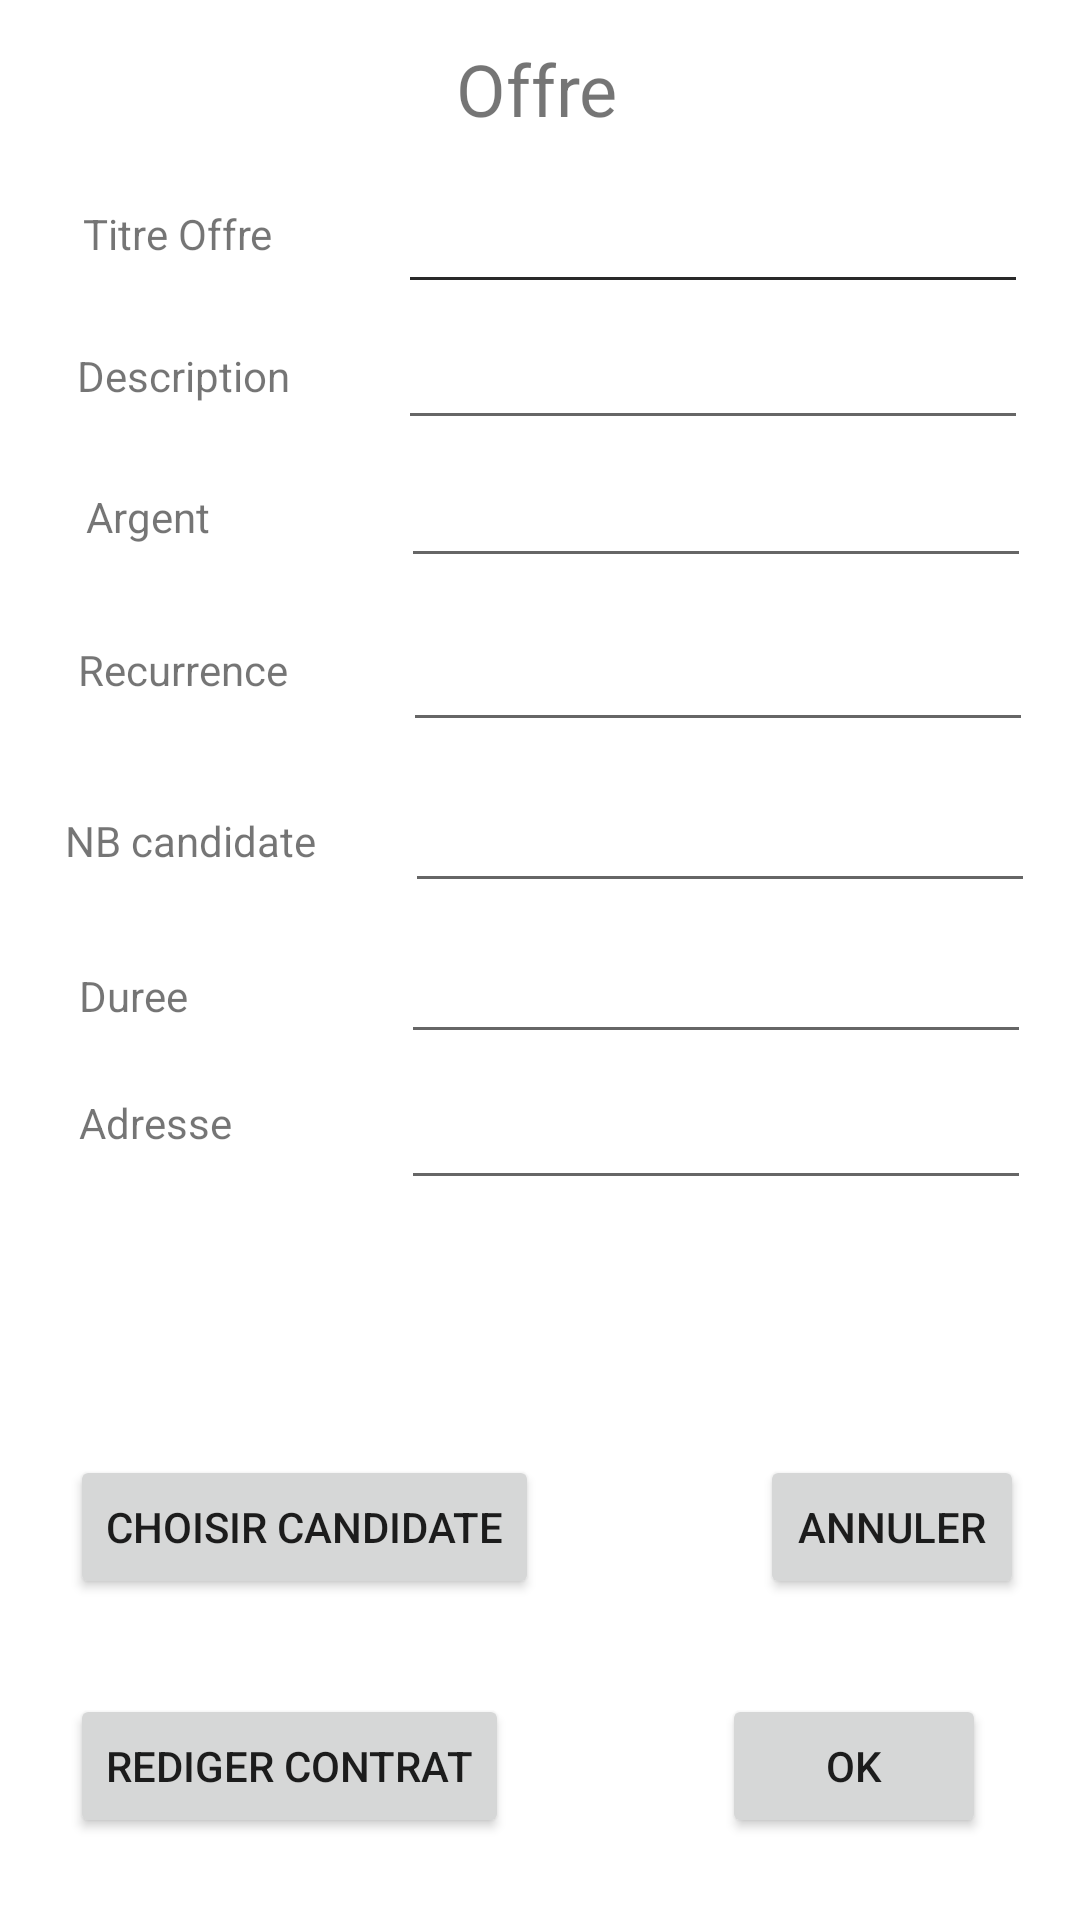

This screen was rendered from an Android layout file. Write that file and the resources it references.
<!-- AndroidManifest.xml: application theme Theme.Projet_NF28 -->
<!-- res/layout/modifer_un_offre.xml -->
<?xml version="1.0" encoding="utf-8"?>
<androidx.constraintlayout.widget.ConstraintLayout xmlns:android="http://schemas.android.com/apk/res/android"
    xmlns:app="http://schemas.android.com/apk/res-auto"
    xmlns:tools="http://schemas.android.com/tools"
    android:layout_width="match_parent"
    android:layout_height="match_parent"
    tools:context=".ModifierUnOffre">


    <Button
        android:id="@+id/button18"
        android:layout_width="wrap_content"
        android:layout_height="wrap_content"
        android:text="Choisir Candidate"
        app:layout_constraintBottom_toBottomOf="parent"
        app:layout_constraintHorizontal_bias="0.115"
        app:layout_constraintLeft_toLeftOf="parent"
        app:layout_constraintRight_toRightOf="parent"
        app:layout_constraintTop_toTopOf="parent"
        app:layout_constraintVertical_bias="0.819" />

    <TextView
        android:id="@+id/textView9"
        android:layout_width="wrap_content"
        android:layout_height="wrap_content"
        android:text="@string/Offre"
        android:textSize="24sp"
        app:layout_constraintBottom_toBottomOf="parent"
        app:layout_constraintHorizontal_bias="0.497"
        app:layout_constraintLeft_toLeftOf="parent"
        app:layout_constraintRight_toRightOf="parent"
        app:layout_constraintTop_toTopOf="parent"
        app:layout_constraintVertical_bias="0.022" />

    <TextView
        android:id="@+id/textView10"
        android:layout_width="wrap_content"
        android:layout_height="wrap_content"
        android:text="@string/TitreOffre"
        app:layout_constraintBottom_toBottomOf="parent"
        app:layout_constraintHorizontal_bias="0.093"
        app:layout_constraintLeft_toLeftOf="parent"
        app:layout_constraintRight_toRightOf="parent"
        app:layout_constraintTop_toTopOf="parent"
        app:layout_constraintVertical_bias="0.11" />

    <TextView
        android:id="@+id/textView17"
        android:layout_width="wrap_content"
        android:layout_height="wrap_content"
        android:text="@string/Adresse"
        app:layout_constraintBottom_toBottomOf="parent"
        app:layout_constraintHorizontal_bias="0.085"
        app:layout_constraintLeft_toLeftOf="parent"
        app:layout_constraintRight_toRightOf="parent"
        app:layout_constraintTop_toTopOf="parent"
        app:layout_constraintVertical_bias="0.587" />

    <TextView
        android:id="@+id/textView13"
        android:layout_width="wrap_content"
        android:layout_height="wrap_content"
        android:text="@string/Recurrence"
        app:layout_constraintBottom_toBottomOf="parent"
        app:layout_constraintHorizontal_bias="0.09"
        app:layout_constraintLeft_toLeftOf="parent"
        app:layout_constraintRight_toRightOf="parent"
        app:layout_constraintTop_toTopOf="parent"
        app:layout_constraintVertical_bias="0.344" />

    <TextView
        android:id="@+id/textView11"
        android:layout_width="wrap_content"
        android:layout_height="wrap_content"
        android:text="@string/Description"
        app:layout_constraintBottom_toBottomOf="parent"
        app:layout_constraintHorizontal_bias="0.089"
        app:layout_constraintLeft_toLeftOf="parent"
        app:layout_constraintRight_toRightOf="parent"
        app:layout_constraintTop_toTopOf="parent"
        app:layout_constraintVertical_bias="0.186" />

    <TextView
        android:id="@+id/textView12"
        android:layout_width="wrap_content"
        android:layout_height="wrap_content"
        android:text="Argent"
        app:layout_constraintBottom_toBottomOf="parent"
        app:layout_constraintHorizontal_bias="0.09"
        app:layout_constraintLeft_toLeftOf="parent"
        app:layout_constraintRight_toRightOf="parent"
        app:layout_constraintTop_toTopOf="parent"
        app:layout_constraintVertical_bias="0.262" />

    <TextView
        android:id="@+id/textView16"
        android:layout_width="wrap_content"
        android:layout_height="wrap_content"
        android:text="@string/Duree"
        app:layout_constraintBottom_toBottomOf="parent"
        app:layout_constraintHorizontal_bias="0.081"
        app:layout_constraintLeft_toLeftOf="parent"
        app:layout_constraintRight_toRightOf="parent"
        app:layout_constraintTop_toTopOf="parent"
        app:layout_constraintVertical_bias="0.519" />

    <TextView
        android:id="@+id/textView15"
        android:layout_width="wrap_content"
        android:layout_height="wrap_content"
        android:text="NB candidate"
        app:layout_constraintBottom_toBottomOf="parent"
        app:layout_constraintHorizontal_bias="0.078"
        app:layout_constraintLeft_toLeftOf="parent"
        app:layout_constraintRight_toRightOf="parent"
        app:layout_constraintTop_toTopOf="parent"
        app:layout_constraintVertical_bias="0.436" />

    <Button
        android:id="@+id/button6"
        android:layout_width="wrap_content"
        android:layout_height="wrap_content"
        android:onClick="SauvegardEtRTrAMesOffres"
        android:text="@string/OK"
        app:layout_constraintBottom_toBottomOf="parent"
        app:layout_constraintHorizontal_bias="0.885"
        app:layout_constraintLeft_toLeftOf="parent"
        app:layout_constraintRight_toRightOf="parent"
        app:layout_constraintTop_toTopOf="parent"
        app:layout_constraintVertical_bias="0.954" />

    <Button
        android:id="@+id/button8"
        android:layout_width="wrap_content"
        android:layout_height="wrap_content"
        android:onClick="RtrAMesOffres"
        android:text="@string/Annuler"
        app:layout_constraintBottom_toBottomOf="parent"
        app:layout_constraintHorizontal_bias="0.931"
        app:layout_constraintLeft_toLeftOf="parent"
        app:layout_constraintRight_toRightOf="parent"
        app:layout_constraintTop_toTopOf="parent"
        app:layout_constraintVertical_bias="0.819" />

    <Button
        android:id="@+id/button9"
        android:layout_width="wrap_content"
        android:layout_height="wrap_content"
        android:onClick="RedigerUnContrat"
        android:text="@string/RedigerContrat"
        app:layout_constraintBottom_toBottomOf="parent"
        app:layout_constraintHorizontal_bias="0.109"
        app:layout_constraintLeft_toLeftOf="parent"
        app:layout_constraintRight_toRightOf="parent"
        app:layout_constraintTop_toTopOf="parent"
        app:layout_constraintVertical_bias="0.954" />

    <EditText
        android:id="@+id/editTextTextPersonName8"
        android:layout_width="wrap_content"
        android:layout_height="wrap_content"
        android:ems="10"
        android:inputType="textPersonName"
        android:text=""
        app:layout_constraintBottom_toBottomOf="parent"
        app:layout_constraintHorizontal_bias="0.885"
        app:layout_constraintLeft_toLeftOf="parent"
        app:layout_constraintRight_toRightOf="parent"
        app:layout_constraintTop_toTopOf="parent"
        app:layout_constraintVertical_bias="0.1" />

    <EditText
        android:id="@+id/editTextTextPersonName9"
        android:layout_width="wrap_content"
        android:layout_height="wrap_content"
        android:ems="10"
        android:inputType="textPersonName"
        android:text=""
        app:layout_constraintBottom_toBottomOf="parent"
        app:layout_constraintHorizontal_bias="0.885"
        app:layout_constraintLeft_toLeftOf="parent"
        app:layout_constraintRight_toRightOf="parent"
        app:layout_constraintTop_toTopOf="parent"
        app:layout_constraintVertical_bias="0.1" />

    <EditText
        android:id="@+id/editTextTextPersonName10"
        android:layout_width="wrap_content"
        android:layout_height="wrap_content"
        android:ems="10"
        android:inputType="textPersonName"
        android:text=""
        app:layout_constraintBottom_toBottomOf="parent"
        app:layout_constraintHorizontal_bias="0.9"
        app:layout_constraintLeft_toLeftOf="parent"
        app:layout_constraintRight_toRightOf="parent"
        app:layout_constraintTop_toTopOf="parent"
        app:layout_constraintVertical_bias="0.434" />

    <EditText
        android:id="@+id/editTextTextPersonName11"
        android:layout_width="wrap_content"
        android:layout_height="wrap_content"
        android:ems="10"
        android:inputType="textPersonName"
        android:text=""
        app:layout_constraintBottom_toBottomOf="parent"
        app:layout_constraintHorizontal_bias="0.895"
        app:layout_constraintLeft_toLeftOf="parent"
        app:layout_constraintRight_toRightOf="parent"
        app:layout_constraintTop_toTopOf="parent"
        app:layout_constraintVertical_bias="0.344" />

    <EditText
        android:id="@+id/editTextTextPersonName12"
        android:layout_width="wrap_content"
        android:layout_height="wrap_content"
        android:ems="10"
        android:inputType="textPersonName"
        android:text=""
        app:layout_constraintBottom_toBottomOf="parent"
        app:layout_constraintHorizontal_bias="0.89"
        app:layout_constraintLeft_toLeftOf="parent"
        app:layout_constraintRight_toRightOf="parent"
        app:layout_constraintTop_toTopOf="parent"
        app:layout_constraintVertical_bias="0.253" />

    <EditText
        android:id="@+id/editTextTextPersonName13"
        android:layout_width="wrap_content"
        android:layout_height="wrap_content"
        android:ems="10"
        android:inputType="textPersonName"
        android:text=""
        app:layout_constraintBottom_toBottomOf="parent"
        app:layout_constraintHorizontal_bias="0.885"
        app:layout_constraintLeft_toLeftOf="parent"
        app:layout_constraintRight_toRightOf="parent"
        app:layout_constraintTop_toTopOf="parent"
        app:layout_constraintVertical_bias="0.176" />

    <EditText
        android:id="@+id/editTextTextPersonName14"
        android:layout_width="wrap_content"
        android:layout_height="wrap_content"
        android:ems="10"
        android:inputType="textPersonName"
        android:text=""
        app:layout_constraintBottom_toBottomOf="parent"
        app:layout_constraintHorizontal_bias="0.89"
        app:layout_constraintLeft_toLeftOf="parent"
        app:layout_constraintRight_toRightOf="parent"
        app:layout_constraintTop_toTopOf="parent"
        app:layout_constraintVertical_bias="0.599" />

    <EditText
        android:id="@+id/editTextTextPersonName15"
        android:layout_width="wrap_content"
        android:layout_height="wrap_content"
        android:ems="10"
        android:inputType="textPersonName"
        android:text=""
        app:layout_constraintBottom_toBottomOf="parent"
        app:layout_constraintHorizontal_bias="0.89"
        app:layout_constraintLeft_toLeftOf="parent"
        app:layout_constraintRight_toRightOf="parent"
        app:layout_constraintTop_toTopOf="parent"
        app:layout_constraintVertical_bias="0.518" />

</androidx.constraintlayout.widget.ConstraintLayout>
<!-- resources referenced by this layout -->
<resources>
  <string name="Adresse">Adresse</string>
  <string name="Annuler">Annuler</string>
  <string name="Description">Description</string>
  <string name="Duree">Duree</string>
  <string name="OK">OK</string>
  <string name="Offre">Offre</string>
  <string name="Recurrence">Recurrence</string>
  <string name="RedigerContrat">Rediger Contrat</string>
  <string name="TitreOffre">Titre Offre</string>
  <style name="Theme.Projet_NF28" parent="Theme.MaterialComponents.DayNight.DarkActionBar">
          
          <item name="colorPrimary">@color/purple_500</item>
          <item name="colorPrimaryVariant">@color/purple_700</item>
          <item name="colorOnPrimary">@color/white</item>
          
          <item name="colorSecondary">@color/teal_200</item>
          <item name="colorSecondaryVariant">@color/teal_700</item>
          <item name="colorOnSecondary">@color/black</item>
          
          <item name="android:statusBarColor" tools:targetApi="l">?attr/colorPrimaryVariant</item>
          
      </style>
  <!-- not gathered from this repository: default colours our renderer supplied (Android Studio template values) -->
  <color name="purple_500">#FF6200EE</color>
  <color name="purple_700">#FF3700B3</color>
  <color name="teal_200">#FF03DAC5</color>
  <color name="teal_700">#FF018786</color>
  <color name="black">#FF000000</color>
  <color name="white">#FFFFFFFF</color>
</resources>
